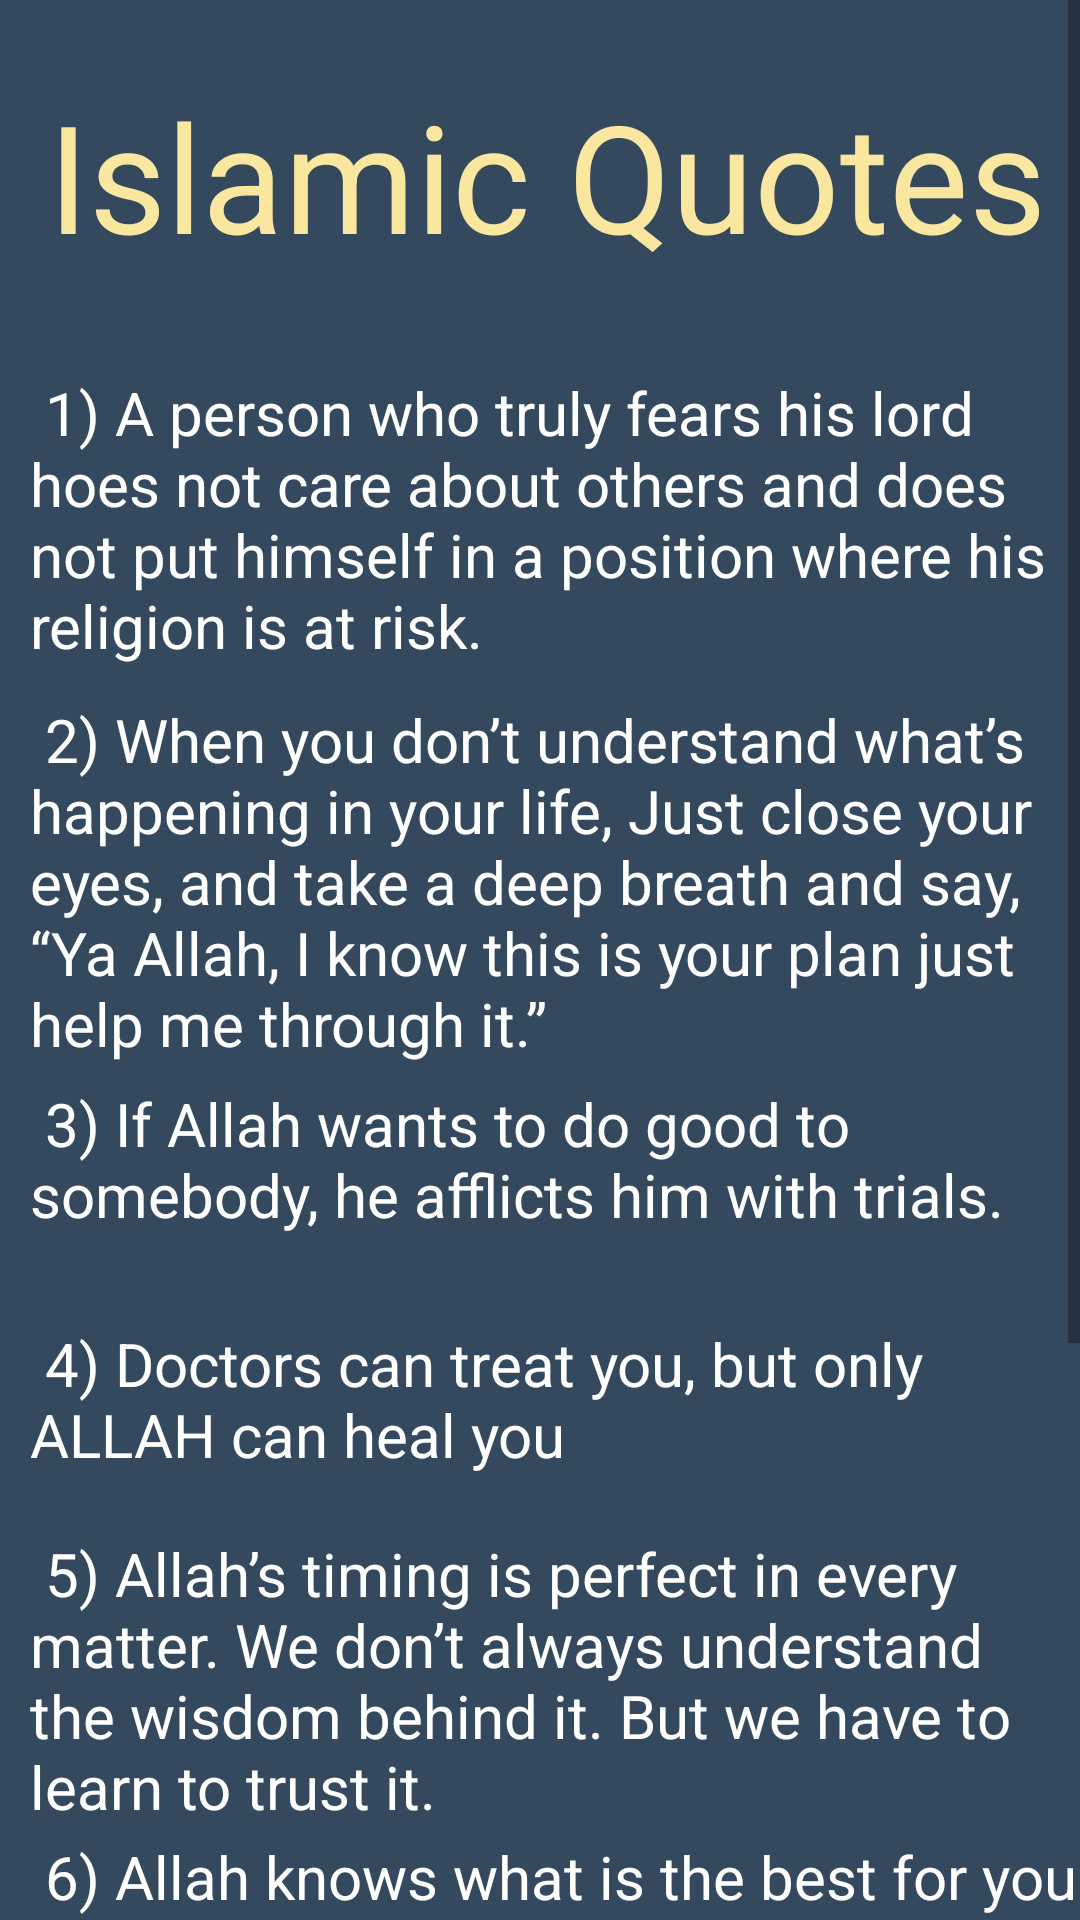

The Android layout XML behind this screen, and the referenced resources:
<!-- AndroidManifest.xml: application theme Theme.Quotes -->
<!-- res/layout/activity_a3.xml -->
<?xml version="1.0" encoding="utf-8"?>

<ScrollView xmlns:android="http://schemas.android.com/apk/res/android"
    xmlns:app="http://schemas.android.com/apk/res-auto"
    xmlns:tools="http://schemas.android.com/tools"
    android:layout_width="match_parent"
    android:layout_height="match_parent"
    android:background="#34495E "
    android:paddingLeft="5dp"
    tools:context=".a2">


    <LinearLayout
        android:layout_width="match_parent"
        android:layout_height="50sp"
        android:orientation="vertical">

        <TextView
            android:id="@+id/textView2"
            android:layout_width="match_parent"
            android:layout_height="124dp"
            android:paddingTop="25dp"
            android:text="Islamic Quotes"
            android:textAlignment="center"
            android:textColor="#F9E79F"
            android:textSize="50sp"
            tools:ignore="HardcodedText" />

        <TextView
            android:id="@+id/textView3"
            android:layout_width="match_parent"
            android:layout_height="109dp"
            android:paddingLeft="5dp"
            android:text=" 1) A person who truly fears his lord hoes not care about others and does not put himself in a position where his religion is at risk."
            android:textColor="@color/white"
            android:textSize="20sp"
            tools:ignore="HardcodedText" />

        <TextView
            android:id="@+id/textView4"
            android:layout_width="match_parent"
            android:layout_height="128dp"
            android:paddingLeft="5dp"
            android:text=" 2) When you don’t understand what’s happening in your life, Just close your eyes, and take a deep breath and say, “Ya Allah, I know this is your plan just help me through it.”"
            android:textColor="@color/white"
            android:textSize="20sp"
            tools:ignore="HardcodedText" />

        <TextView
            android:id="@+id/textView5"
            android:layout_width="match_parent"
            android:layout_height="80dp"
            android:paddingLeft="5dp"
            android:text=" 3) If Allah wants to do good to somebody, he afflicts him with trials."
            android:textColor="@color/white"
            android:textSize="20sp"
            tools:ignore="HardcodedText" />

        <TextView
            android:id="@+id/textView6"
            android:layout_width="match_parent"
            android:layout_height="70dp"
            android:paddingLeft="5dp"
            android:text=" 4) Doctors can treat you, but only ALLAH can heal you"
            android:textColor="@color/white"
            android:textSize="20sp"
            tools:ignore="HardcodedText" />

        <TextView
            android:id="@+id/textView7"
            android:layout_width="match_parent"
            android:layout_height="101dp"
            android:paddingLeft="5dp"
            android:text=" 5) Allah’s timing is perfect in every matter. We don’t always understand the wisdom behind it. But we have to learn to trust it."
            android:textColor="@color/white"
            android:textSize="20sp"
            tools:ignore="HardcodedText" />

        <TextView
            android:id="@+id/textView8"
            android:layout_width="match_parent"
            android:layout_height="86dp"
            android:paddingLeft="5dp"
            android:text=" 6) Allah knows what is the best for you and when it’s best for you to have it."
            android:textColor="@color/white"
            android:textSize="20sp"
            tools:ignore="HardcodedText" />

        <TextView
            android:id="@+id/textView9"
            android:layout_width="match_parent"
            android:layout_height="104dp"
            android:paddingLeft="5dp"
            android:text=" 7) No matter what your physical appearance, when you have kindness in your heart, You’re the most beautiful person in the world."
            android:textColor="@color/white"
            android:textSize="20sp"
            tools:ignore="HardcodedText" />

        <TextView
            android:id="@+id/textView10"
            android:layout_width="match_parent"
            android:layout_height="113dp"
            android:paddingLeft="5dp"
            android:text=" 8) Take everyday as a chance to ‘become a better muslim’ "
            android:textColor="@color/white"
            android:textSize="20sp"
            tools:ignore="HardcodedText" />


    </LinearLayout>
</ScrollView>
<!-- resources referenced by this layout -->
<resources>
  <style name="Theme.Quotes" parent="Theme.MaterialComponents.DayNight.DarkActionBar">
          
          <item name="colorPrimary">@color/purple_500</item>
          <item name="colorPrimaryVariant">@color/purple_700</item>
          <item name="colorOnPrimary">@color/white</item>
          
          <item name="colorSecondary">@color/teal_200</item>
          <item name="colorSecondaryVariant">@color/teal_700</item>
          <item name="colorOnSecondary">@color/black</item>
          
          <item name="android:statusBarColor" tools:targetApi="l">?attr/colorPrimaryVariant</item>
          
      </style>
  <!-- not gathered from this repository: default colours our renderer supplied (Android Studio template values) -->
  <color name="purple_500">#FF6200EE</color>
  <color name="purple_700">#FF3700B3</color>
  <color name="teal_200">#FF03DAC5</color>
  <color name="teal_700">#FF018786</color>
  <color name="black">#FF000000</color>
  <color name="white">#FFFFFFFF</color>
</resources>
